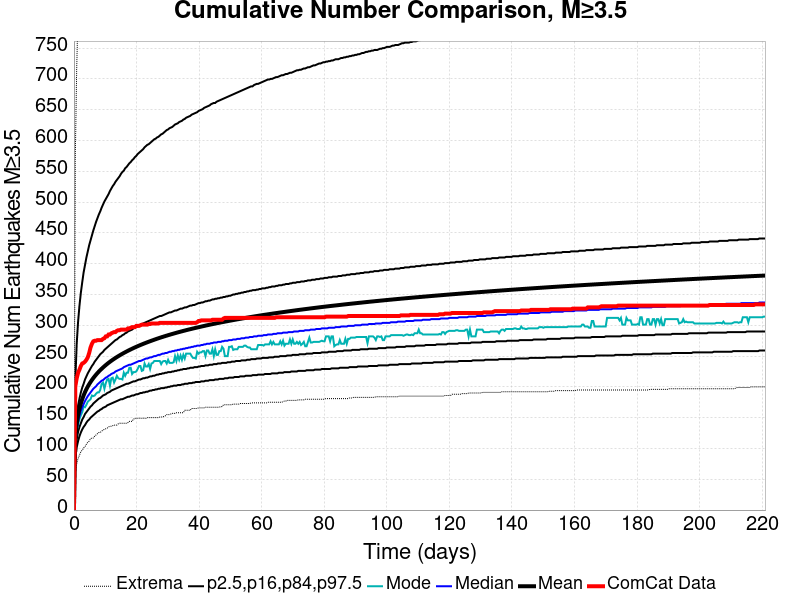

Data behind this chart, as committed beside it:
Time (days), ComCat Data, Simulation Mean, Simulation Median, Simulation Mode, Simulation Minimum, Simulation Maximum, 2.5 %-ile, 16 %-ile, 84 %-ile, 97.5 %-ile
0.0, 0.0, 0.0, 0.0, 0.0, 0.0, 0.0, 0.0, 0.0, 0.0, 0.0
0.4427, 201.0, 116.4, 110.0, 109.0, 62.0, 574.0, 85.0, 97.0, 129.0, 211.0
0.8853, 214.0, 139.7, 131.0, 129.0, 75.0, 718.0, 102.0, 115.0, 154.0, 270.0
1.328, 223.0, 154.1, 144.0, 138.0, 84.0, 810.0, 112.0, 127.0, 170.0, 306.0
1.771, 228.0, 164.7, 153.0, 148.0, 89.0, 879.0, 120.0, 135.0, 181.0, 332.0
2.213, 234.0, 173.2, 161.0, 154.0, 95.0, 936.0, 126.0, 141.0, 191.0, 353.0
2.656, 238.0, 180.2, 167.0, 159.0, 97.0, 984.0, 131.0, 147.0, 199.0, 370.0
3.099, 239.0, 186.2, 172.0, 168.0, 101.0, 1005, 135.0, 151.0, 205.0, 386.0
3.541, 241.0, 191.5, 177.0, 167.0, 103.0, 1038, 138.0, 156.0, 212.0, 398.0
3.984, 244.0, 196.3, 181.0, 171.0, 107.0, 1060, 142.0, 159.0, 217.0, 410.0
4.427, 248.0, 200.5, 185.0, 176.0, 110.0, 1072, 145.0, 162.0, 222.0, 420.0
4.869, 255.0, 204.4, 188.0, 178.0, 112.0, 1091, 147.0, 165.0, 226.0, 430.0
5.312, 264.0, 207.9, 191.0, 180.0, 116.0, 1115, 150.0, 168.0, 230.0, 438.0
5.755, 270.0, 211.2, 194.0, 186.0, 117.0, 1130, 152.0, 170.0, 234.0, 446.0
6.197, 274.0, 214.3, 197.0, 185.0, 117.0, 1150, 154.0, 173.0, 237.0, 454.0
6.64, 275.0, 217.2, 199.0, 186.0, 120.0, 1165, 156.0, 175.0, 241.0, 461.0
7.082, 275.0, 219.9, 201.0, 189.0, 122.0, 1175, 158.0, 177.0, 244.0, 468.0
7.525, 276.0, 222.5, 204.0, 191.0, 124.0, 1185, 160.0, 179.0, 247.0, 474.0
7.968, 276.0, 224.9, 206.0, 191.0, 126.0, 1200, 161.0, 181.0, 250.0, 480.0
8.41, 276.0, 227.2, 208.0, 195.0, 126.0, 1212, 163.0, 182.0, 253.0, 485.0
8.853, 276.0, 229.4, 210.0, 205.0, 128.0, 1222, 164.0, 184.0, 255.0, 491.0
9.296, 278.0, 231.5, 211.0, 207.0, 130.0, 1237, 166.0, 186.0, 257.0, 496.0
9.738, 279.0, 233.5, 213.0, 197.0, 131.0, 1251, 167.0, 187.0, 260.0, 501.0
10.18, 282.0, 235.4, 215.0, 206.0, 132.0, 1262, 168.0, 188.0, 262.0, 505.0
10.62, 282.0, 237.3, 216.0, 212.0, 133.0, 1289, 170.0, 190.0, 264.0, 509.0
11.07, 285.0, 239, 218.0, 213.0, 135.0, 1308, 171.0, 191.0, 266.0, 513.0
11.51, 285.0, 240.7, 219.0, 202.0, 136.0, 1316, 172.0, 192.0, 268.0, 518.0
11.95, 287.0, 242.4, 221.0, 214.0, 136.0, 1319, 173.0, 194.0, 270.0, 522.0
12.39, 288.0, 244, 222.0, 215.0, 137.0, 1325, 174.0, 195.0, 272.0, 526.0
12.84, 289.0, 245.5, 223.0, 207.0, 138.0, 1330, 175.0, 196.0, 274.0, 529.0
13.28, 289.0, 247, 225.0, 212.0, 138.0, 1369, 176.0, 197.0, 276.0, 533.0
13.72, 291.0, 248.4, 226.0, 218.0, 138.0, 1392, 177.0, 198.0, 277.0, 536.0
14.16, 292.0, 249.8, 227.0, 214.0, 140.0, 1412, 178.0, 199.0, 279.0, 539.0
14.61, 292.0, 251.2, 228.0, 213.0, 141.0, 1424, 179.0, 200.0, 281.0, 542.0
15.05, 293.0, 252.5, 229.0, 213.0, 141.0, 1438, 180.0, 201.0, 282.0, 546.0
15.49, 293.0, 253.8, 230.0, 212.0, 141.0, 1449, 180.0, 202.0, 284.0, 549.0
15.94, 293.0, 255, 232.0, 223.0, 141.0, 1456, 181.0, 203.0, 285.0, 551.0
16.38, 293.0, 256.2, 233.0, 218.0, 141.0, 1464, 182.0, 204.0, 287.0, 555.0
16.82, 293.0, 257.4, 234.0, 223.0, 141.0, 1472, 183.0, 205.0, 288.0, 557.0
17.26, 295.0, 258.6, 235.0, 223.0, 142.0, 1479, 184.0, 205.0, 290.0, 560.0
17.71, 295.0, 259.7, 236.0, 231.0, 144.0, 1479, 184.0, 206.0, 291.0, 563.0
18.15, 296.0, 260.8, 236.0, 231.0, 144.0, 1485, 185.0, 207.0, 292.0, 565.0
18.59, 297.0, 261.9, 237.0, 221.0, 144.0, 1489, 186.0, 208.0, 293.0, 568.0
19.03, 297.0, 263, 238.0, 224.0, 148.0, 1491, 186.0, 209.0, 295.0, 570.0
19.48, 297.0, 264, 239.0, 224.0, 148.0, 1496, 187.0, 209.0, 296.0, 573.0
19.92, 299.0, 265, 240.0, 225.0, 149.0, 1497, 188.0, 210.0, 297.0, 575.0
20.36, 299.0, 266, 241.0, 229.0, 149.0, 1501, 188.0, 211.0, 298.0, 578.0
20.8, 299.0, 267, 242.0, 234.0, 149.0, 1505, 189.0, 212.0, 299.0, 580.0
21.25, 300.0, 268, 242.0, 234.0, 149.0, 1508, 190.0, 212.0, 301.0, 582.0
21.69, 301.0, 268.9, 243.0, 226.0, 149.0, 1519, 190.0, 213.0, 302.0, 584.0
22.13, 301.0, 269.8, 244.0, 227.0, 149.0, 1522, 191.0, 214.0, 303.0, 586.0
22.58, 301.0, 270.7, 245.0, 238.0, 149.0, 1528, 191.0, 214.0, 304.0, 589.0
23.02, 301.0, 271.6, 246.0, 233.0, 149.0, 1532, 192.0, 215.0, 305.0, 591.0
23.46, 301.0, 272.4, 246.0, 233.0, 150.0, 1540, 192.0, 215.0, 306.0, 593.0
23.9, 302.0, 273.3, 247.0, 237.0, 150.0, 1543, 193.0, 216.0, 307.0, 594.0
24.35, 302.0, 274.1, 248.0, 229.0, 150.0, 1544, 194.0, 217.0, 308.0, 596.0
24.79, 303.0, 275, 248.0, 238.0, 150.0, 1547, 194.0, 217.0, 309.0, 598.0
25.23, 303.0, 275.8, 249.0, 239.0, 150.0, 1547, 195.0, 218.0, 310.0, 600.0
25.67, 303.0, 276.6, 250.0, 242.0, 150.0, 1549, 195.0, 218.0, 311.0, 602.0
26.12, 303.0, 277.4, 250.0, 242.0, 150.0, 1554, 196.0, 219.0, 312.0, 603.0
... 440 more rows
